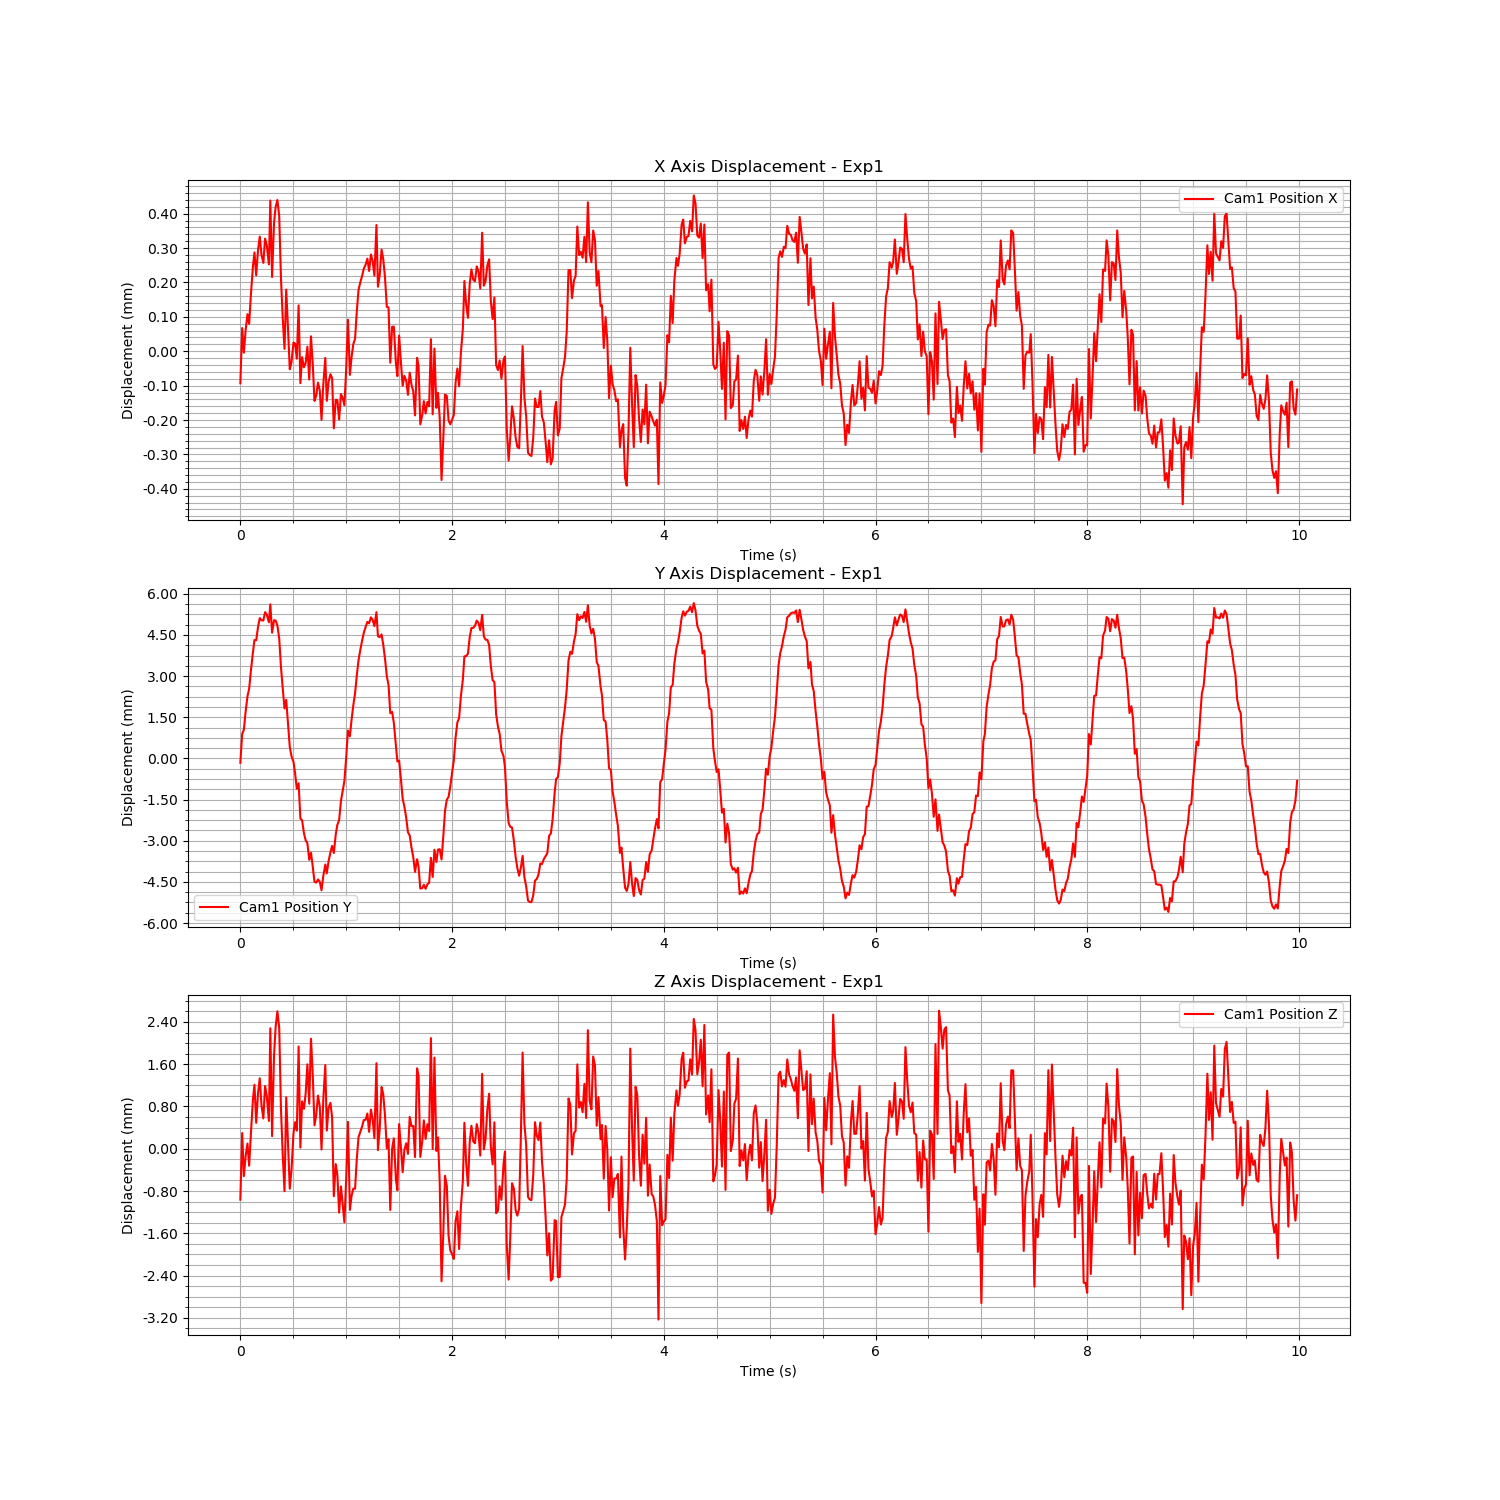

Data behind this chart, as committed beside it:
Time (s), Cam1 Fiducial ID, Cam1 Position X, Cam1 Position Y, Cam1 Position Z, Cam1 Rotation X, Cam1 Rotation Y, Cam1 Rotation Z, Cam1 Rotation W
1726758661, 0, -0.0002968, -0.001764, -0.001938, -0.004378, -0.004832, 0.0009732, 1
1726758661, 0, -0.0001364, -0.0007077, -0.0006766, -0.004981, -0.003379, 0.0009681, 1
1726758661, 0, -0.0002078, -0.0005604, -0.001494, -0.003746, -0.004231, 0.0007249, 1
1726758661, 0, -0.0001428, 9.66914931444557e-05, -0.001116, -0.004221, -0.00394, 0.0006897, 1
1726758661, 0, -9.594465534012672e-05, 0.0006633, -0.000876, -0.0045, -0.002794, 0.0007045, 1
1726758661, 0, -0.0001239, 0.000932, -0.001295, -0.002719, -0.004102, 0.0004772, 1
1726758661, 0, -3.953015985071308e-05, 0.00159, -0.0006904, -0.003531, -0.003949, 0.0004799, 1
1726758661, 0, 4.290517771100354e-05, 0.002259, -4.011328358881598e-05, -0.002958, -0.003073, 0.0004588, 1
1726758661, 0, 8.372054595989463e-05, 0.002709, 0.0002366, -0.003544, -0.002264, 0.0003838, 1
1726758661, 0, 1.7029684151877663e-05, 0.002701, -0.0004841, -0.002446, -0.003225, 0.0002239, 1
1726758661, 0, 9.077479492948672e-05, 0.003185, 7.405756137178948e-05, -0.001719, -0.003098, 0.0001018, 1
1726758661, 0, 0.0001296, 0.003509, 0.0003595, -0.001023, -0.002568, 4.6640700185252206e-05, 1
1726758661, 0, 7.623616640935864e-05, 0.003431, -0.0001587, -0.0006675, -0.003387, 0.0001226, 1
1726758661, 0, 5.323037426245494e-05, 0.003421, -0.0004004, 0.0002682, -0.004269, 2.5224017920132376e-05, 1
1726758661, 0, 0.0001237, 0.003725, 0.0002127, -4.462090036246933e-05, -0.002639, -0.0001644, 1
1726758661, 0, 0.0001046, 0.003637, 2.5591082747438512e-05, 0.0003838, -0.002838, -0.0002547, 1
1726758661, 0, 4.8817582190293964e-05, 0.003356, -0.0004488, 0.002348, -0.003497, -0.000269, 1
1726758661, 0, 0.0002346, 0.004011, 0.001306, 0.002118, -0.0001439, -0.0002776, 1
1726758661, 0, 1.2110500876814114e-05, 0.002977, -0.0007362, 0.003011, -0.003993, -0.0003602, 1
1726758661, 0, 0.0001694, 0.003431, 0.0007934, 0.003175, -0.00207, -0.0003498, 1
1726758661, 0, 0.0002157, 0.003422, 0.001331, 0.003168, -0.0008997, -0.00022, 1
1726758661, 0, 0.0002361, 0.003235, 0.001627, 0.003948, -6.000090566585194e-05, -9.855241384391481e-05, 1
1726758661, 0, 0.0001891, 0.002769, 0.001314, 0.005188, -0.0006367, -3.95594172558536e-05, 1
1726758661, 0, 1.1437579292010432e-05, 0.001745, -0.0001946, 0.005583, -0.002471, 3.4389929153115056e-05, 1
1726758662, 0, -0.0001067, 0.000962, -0.001084, 0.005802, -0.002115, -3.480374083553475e-05, 1
1726758662, 0, -0.0001967, 0.000217, -0.001778, 0.007359, -0.003849, -7.373898206388452e-05, 1
1726758662, 0, -2.447347777464281e-05, 0.0005281, -7.756700356332848e-07, 0.006677, -0.0006042, 2.395049445029287e-05, 1
1726758662, 0, -0.0001359, -0.0003073, -0.0008389, 0.007862, -0.001129, -0.0001415, 1
1726758662, 0, -0.0002561, -0.001187, -0.001731, 0.007431, -0.00357, -0.0001436, 1
1726758662, 0, -0.0002348, -0.001527, -0.001369, 0.007035, -0.003296, 0.0002686, 1
1726758662, 0, -0.0001786, -0.00173, -0.0006754, 0.006634, -0.002214, 0.0001662, 1
1726758662, 0, -0.0001816, -0.00214, -0.0004717, 0.006558, -0.002241, 0.0001496, 1
1726758662, 0, -0.0002253, -0.002709, -0.0006304, 0.006401, -0.003525, -0.0002155, 1
1726758662, 0, -7.043937306353057e-05, -0.002508, 0.0009614, 0.006499, 0.0003211, -0.0003744, 1
1726758662, 0, -0.0002967, -0.003797, -0.0009538, 0.007148, -0.001492, -0.0001786, 1
1726758662, 0, -0.0002212, -0.003854, -7.951225449277082e-05, 0.004572, -0.0014, -0.0002506, 1
1726758662, 0, -0.0002506, -0.004328, -0.000219, 0.004346, -0.001236, -0.0002519, 1
1726758662, 0, -0.0002378, -0.004589, 7.216845895028392e-05, 0.003759, -0.001514, 0.0001, 1
1726758662, 0, -0.0001904, -0.004696, 0.0006228, 0.003086, -0.0008203, 1.608057788939883e-05, 1
1726758662, 0, -0.0002859, -0.0053, -0.000122, 0.002698, -0.001685, -0.0001752, 1
1726758662, 0, -0.0001601, -0.005038, 0.001108, 0.001669, 0.0005205, -8.830474833449192e-05, 1
1726758662, 0, -0.0002369, -0.005527, 0.0004603, 0.001227, -0.001342, -0.0002186, 1
1726758662, 0, -0.000348, -0.006101, -0.0005314, -0.0001067, -0.002471, -8.33694935642356e-05, 1
1726758662, 0, -0.0003329, -0.006129, -0.0003356, -0.000464, -0.003102, 1.1472710616905954e-05, 1
1726758662, 0, -0.0002948, -0.006015, 3.142498970785587e-05, -0.001422, -0.002376, 7.275746582600771e-05, 1
1726758662, 0, -0.0003175, -0.0061, -0.0001733, -0.001692, -0.00305, 0.000197, 1
1726758662, 0, -0.0004033, -0.006408, -0.0009899, -0.001663, -0.004142, 0.000227, 1
1726758662, 0, -0.0003012, -0.005899, -5.022581231616567e-05, -0.003295, -0.002486, 0.0002921, 1
1726758662, 0, -0.0002232, -0.005469, 0.0006106, -0.002862, -0.001209, 0.0002429, 1
1726758662, 0, -0.0003479, -0.005792, -0.0006307, -0.00314, -0.00331, 0.00032, 1
1726758662, 0, -0.0002935, -0.005359, -0.0002036, -0.00372, -0.002345, 0.0005162, 1
1726758662, 0, -0.0002704, -0.005025, -0.000105, -0.004567, -0.002382, 0.0003386, 1
1726758662, 0, -0.0002821, -0.004791, -0.0003734, -0.004429, -0.001934, 0.0006747, 1
1726758662, 0, -0.000428, -0.005052, -0.001873, -0.004707, -0.003728, 0.0006438, 1
1726758662, 0, -0.0003445, -0.004375, -0.001264, -0.005018, -0.002636, 0.0007641, 1
1726758662, 0, -0.0003459, -0.00402, -0.001471, -0.004143, -0.004206, 0.0009766, 1
1726758662, 0, -0.0004023, -0.003854, -0.002183, -0.004177, -0.004603, 0.000788, 1
1726758662, 0, -0.0003282, -0.003153, -0.001688, -0.005501, -0.003112, 0.00103, 1
1726758662, 0, -0.0003397, -0.002788, -0.002017, -0.004561, -0.004468, 0.001136, 1
1726758662, 0, -0.0003607, -0.002424, -0.002367, -0.004678, -0.004879, 0.001032, 1
... 540 more rows
